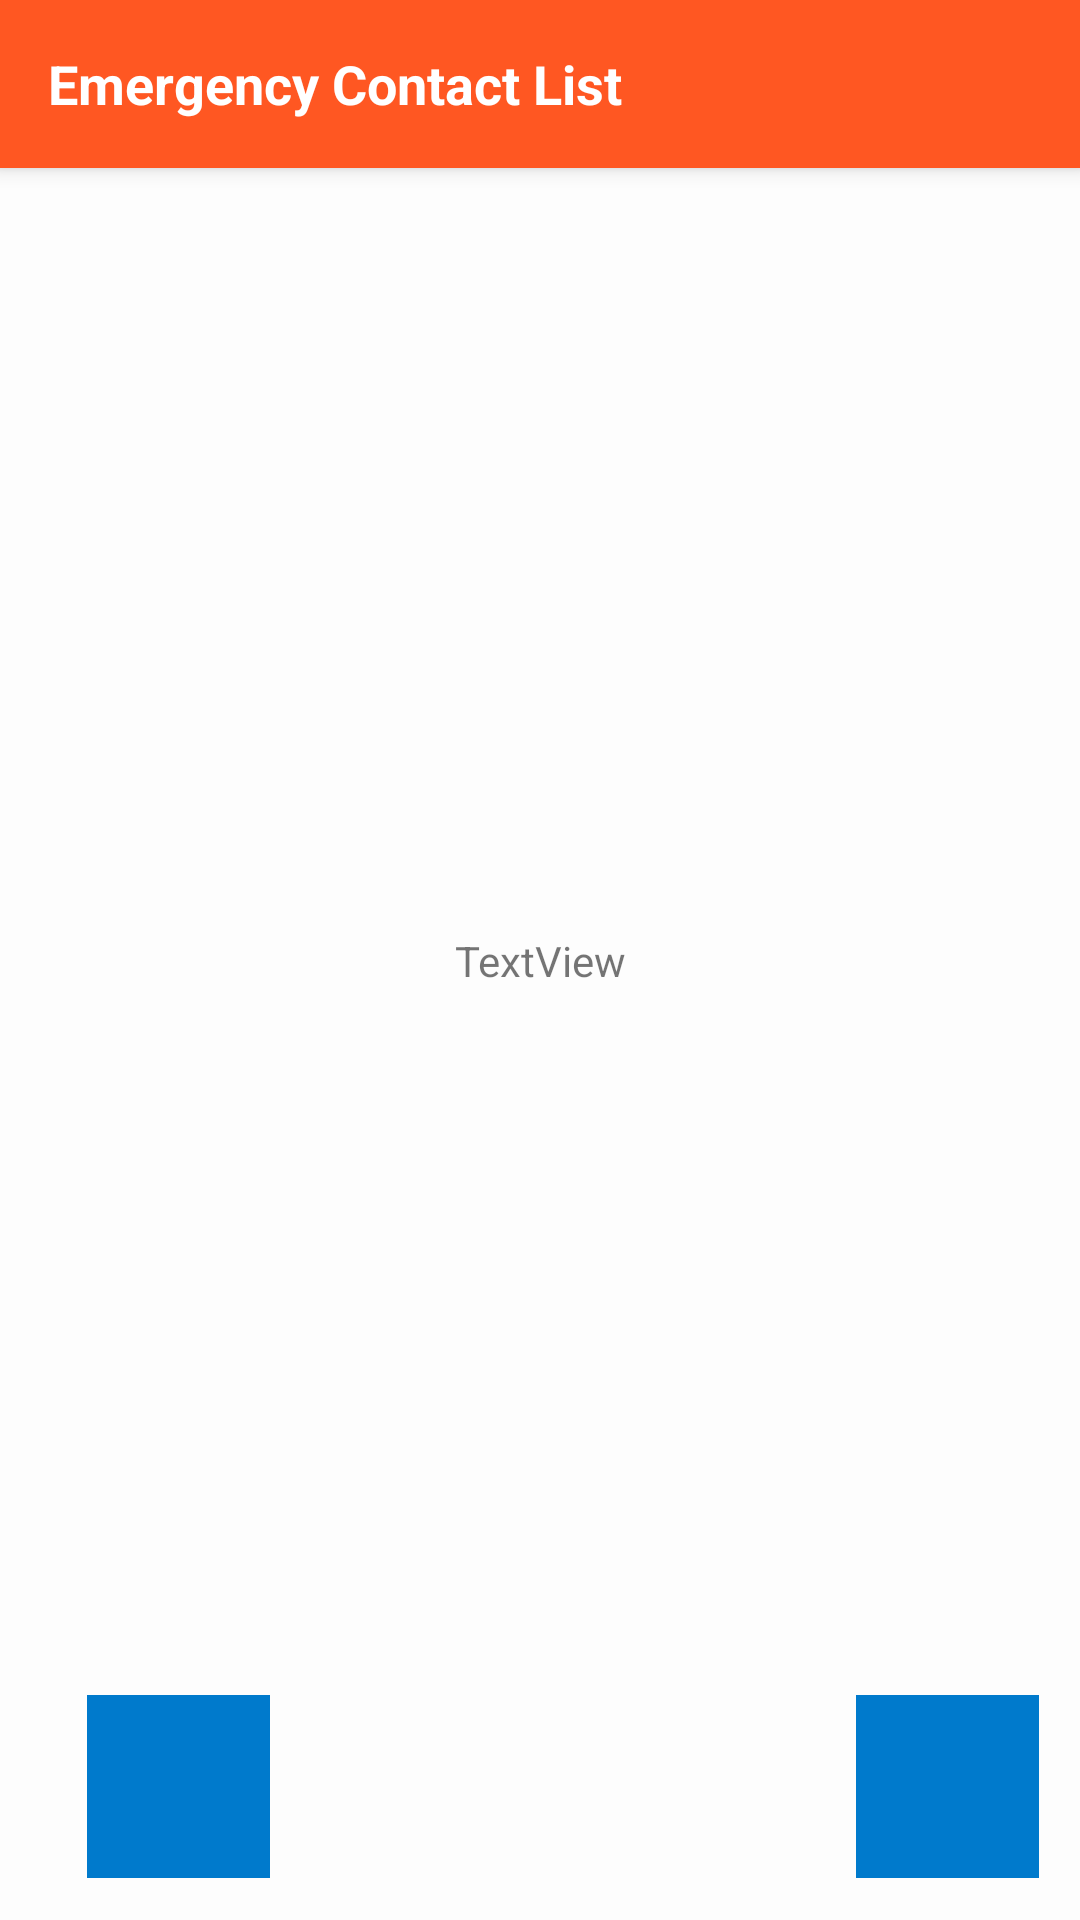

Android layout source for this screen:
<!-- AndroidManifest.xml: application theme Theme.AapdaSeva -->
<!-- res/layout/offline_access_user.xml -->
<?xml version="1.0" encoding="utf-8"?>
<androidx.coordinatorlayout.widget.CoordinatorLayout xmlns:android="http://schemas.android.com/apk/res/android"
    xmlns:app="http://schemas.android.com/apk/res-auto"
    xmlns:tools="http://schemas.android.com/tools"
    android:layout_width="match_parent"
    android:layout_height="match_parent"
    android:fitsSystemWindows="true"
    android:background="@color/pri_back">

    
    <com.google.android.material.appbar.AppBarLayout
        android:id="@+id/appBarLayout"
        android:layout_width="match_parent"
        android:layout_height="wrap_content"
        android:background="@color/white"
       >

        
        <androidx.appcompat.widget.Toolbar
            android:id="@+id/toolbar"
            android:layout_width="match_parent"
            android:layout_height="?attr/actionBarSize"
            android:background="@color/appheader"
            >

            <TextView
                android:id="@+id/textViewEmergencyContacts"
                android:layout_width="wrap_content"
                android:layout_height="wrap_content"
                android:text="Emergency Contact List"
                android:textStyle="bold"
                android:textSize="18dp"
                android:textColor="@color/white"
                app:layout_constraintTop_toBottomOf="@+id/textViewData"
                app:layout_constraintStart_toStartOf="parent"
                app:layout_constraintEnd_toEndOf="parent"
                app:layout_constraintHorizontal_bias="0.5" />
        </androidx.appcompat.widget.Toolbar>

    </com.google.android.material.appbar.AppBarLayout>

    
    <androidx.constraintlayout.widget.ConstraintLayout
        android:layout_width="match_parent"
        android:layout_height="match_parent"
        android:layout_below="@+id/appBarLayout">

        <TextView
            android:id="@+id/textViewData"
            android:layout_width="wrap_content"
            android:layout_height="wrap_content"
            android:text="TextView"
            app:layout_constraintBottom_toBottomOf="parent"
            app:layout_constraintEnd_toEndOf="parent"
            app:layout_constraintHorizontal_bias="0.5"
            app:layout_constraintStart_toStartOf="parent"
            app:layout_constraintTop_toTopOf="parent"
            app:layout_constraintVertical_bias="0.5" />

        <ImageButton
            android:id="@+id/btnCall"
            android:layout_width="61dp"
            android:layout_height="61dp"
            app:layout_constraintBottom_toBottomOf="parent"
            app:layout_constraintEnd_toEndOf="parent"
            app:layout_constraintHorizontal_bias="0.097"
            app:layout_constraintStart_toStartOf="parent"
            app:layout_constraintTop_toTopOf="parent"
            app:layout_constraintVertical_bias="0.976"
            android:background="@color/button"
            app:srcCompat="@drawable/baseline_call_24" />

        <ImageButton
            android:id="@+id/btnMessage"
            android:layout_width="61dp"
            android:layout_height="61dp"
            app:layout_constraintBottom_toBottomOf="parent"
            app:layout_constraintEnd_toEndOf="parent"
            app:layout_constraintHorizontal_bias="0.954"
            app:layout_constraintStart_toStartOf="parent"
            app:layout_constraintTop_toTopOf="parent"
            app:layout_constraintVertical_bias="0.976"
            android:background="@color/button"
            app:srcCompat="@drawable/baseline_message_24" />

        


        

    </androidx.constraintlayout.widget.ConstraintLayout>

</androidx.coordinatorlayout.widget.CoordinatorLayout>
<!-- resources referenced by this layout -->
<resources>
  <color name="appheader">#FF5722</color>
  <color name="button">#007ACC</color>
  <color name="pri_back">#A6FFFFFF</color>
  <color name="white">#FFFFFFFF</color>
  <style name="Theme.AapdaSeva" parent="Base.Theme.AapdaSeva" />
  <style name="Base.Theme.AapdaSeva" parent="Theme.AppCompat.DayNight.NoActionBar">
          
          
      </style>
</resources>
